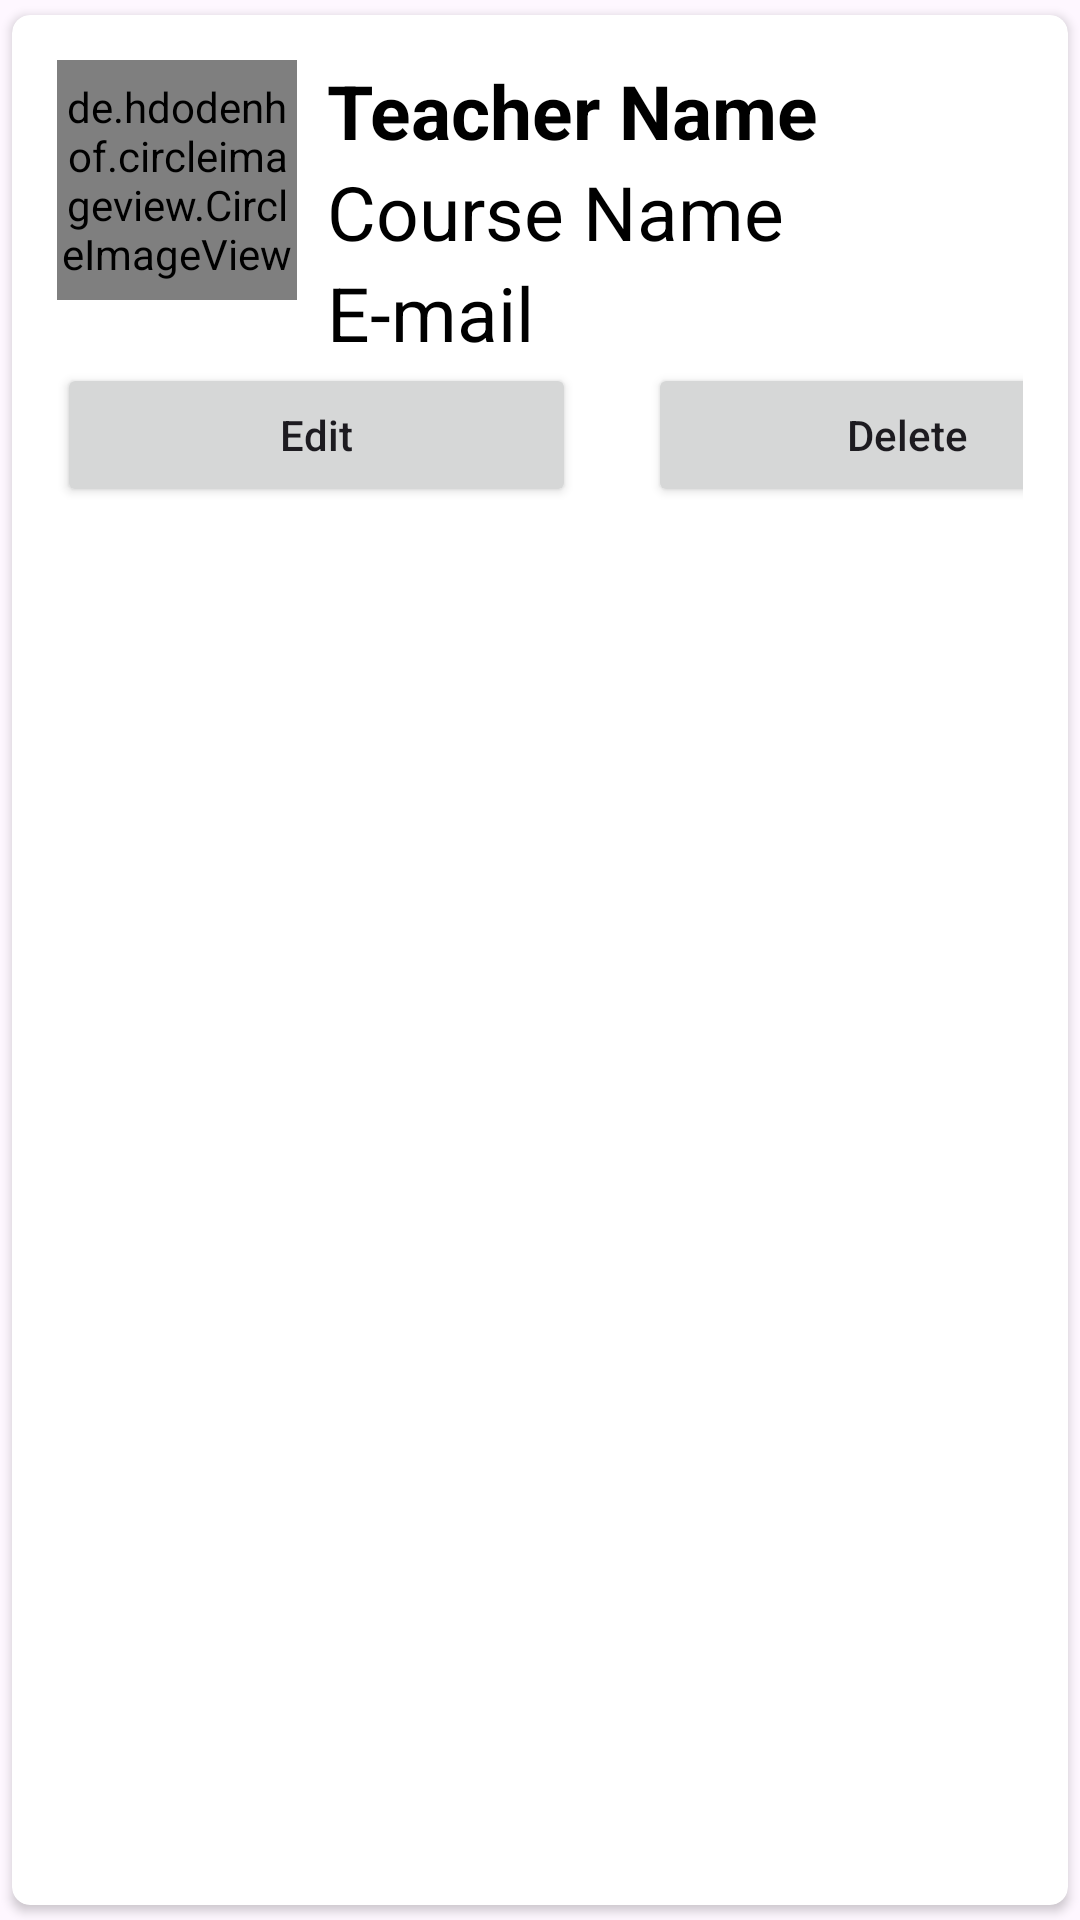

Write the Android layout XML for this screen, with the resource values it uses.
<!-- AndroidManifest.xml: application theme Theme.E_attendanceApp -->
<!-- res/layout/teacher_item.xml -->
<?xml version="1.0" encoding="utf-8"?>
<androidx.cardview.widget.CardView xmlns:android="http://schemas.android.com/apk/res/android"
    android:layout_width="match_parent"
    android:layout_height="wrap_content"
    xmlns:app="http://schemas.android.com/apk/res-auto"
    app:cardCornerRadius="6dp"
    android:elevation="6dp"
    app:cardUseCompatPadding="true">

    <RelativeLayout
        android:layout_width="match_parent"
        android:layout_height="wrap_content"
        android:padding="15dp">
        
        <de.hdodenhof.circleimageview.CircleImageView
            android:layout_width="80dp"
            android:layout_height="80dp"
            android:src="@mipmap/ic_launcher"
            android:id="@+id/img1"
            app:civ_border_width="2dp"
            app:civ_border_color="#F0000000"/>
        
        <TextView
            android:layout_width="match_parent"
            android:layout_height="wrap_content"
            android:id="@+id/nametext"
            android:text="Teacher Name"
            android:textStyle="bold"
            android:textSize="25sp"
            android:textColor="#000"
            android:layout_toRightOf="@+id/img1"
            android:layout_marginLeft="10dp"
            />

        <TextView
            android:layout_width="match_parent"
            android:layout_height="wrap_content"
            android:id="@+id/coursetext"
            android:text="Course Name"
            android:textSize="25sp"
            android:textColor="#000"
            android:layout_toRightOf="@+id/img1"
            android:layout_below="@+id/nametext"
            android:layout_marginLeft="10dp"
            />

        <TextView
            android:layout_width="match_parent"
            android:layout_height="wrap_content"
            android:id="@+id/emailtext"
            android:text="E-mail"
            android:textSize="25sp"
            android:textColor="#000"
            android:layout_toRightOf="@+id/img1"
            android:layout_below="@+id/coursetext"
            android:layout_marginLeft="10dp"
            />
        
        <LinearLayout
            android:layout_below="@+id/emailtext"
            android:layout_width="match_parent"
            android:layout_height="wrap_content"
            android:orientation="horizontal">

            <Button
                android:layout_width="173dp"
                android:layout_height="wrap_content"
                android:text="Edit"
                android:textAllCaps="false"
                android:layout_marginRight="5dp"
                android:id="@+id/btn_edit"/>

            <Button
                android:id="@+id/btn_delete"
                android:layout_width="173dp"
                android:layout_height="wrap_content"
                android:layout_marginLeft="19dp"
                android:text="Delete"
                android:textAllCaps="false" />

        </LinearLayout>
        
    </RelativeLayout>

</androidx.cardview.widget.CardView>
<!-- resources referenced by this layout -->
<resources>
  <style name="Theme.E_attendanceApp" parent="Base.Theme.E_attendanceApp" />
  <style name="Base.Theme.E_attendanceApp" parent="Theme.Material3.DayNight.NoActionBar">
          
          
      </style>
</resources>
